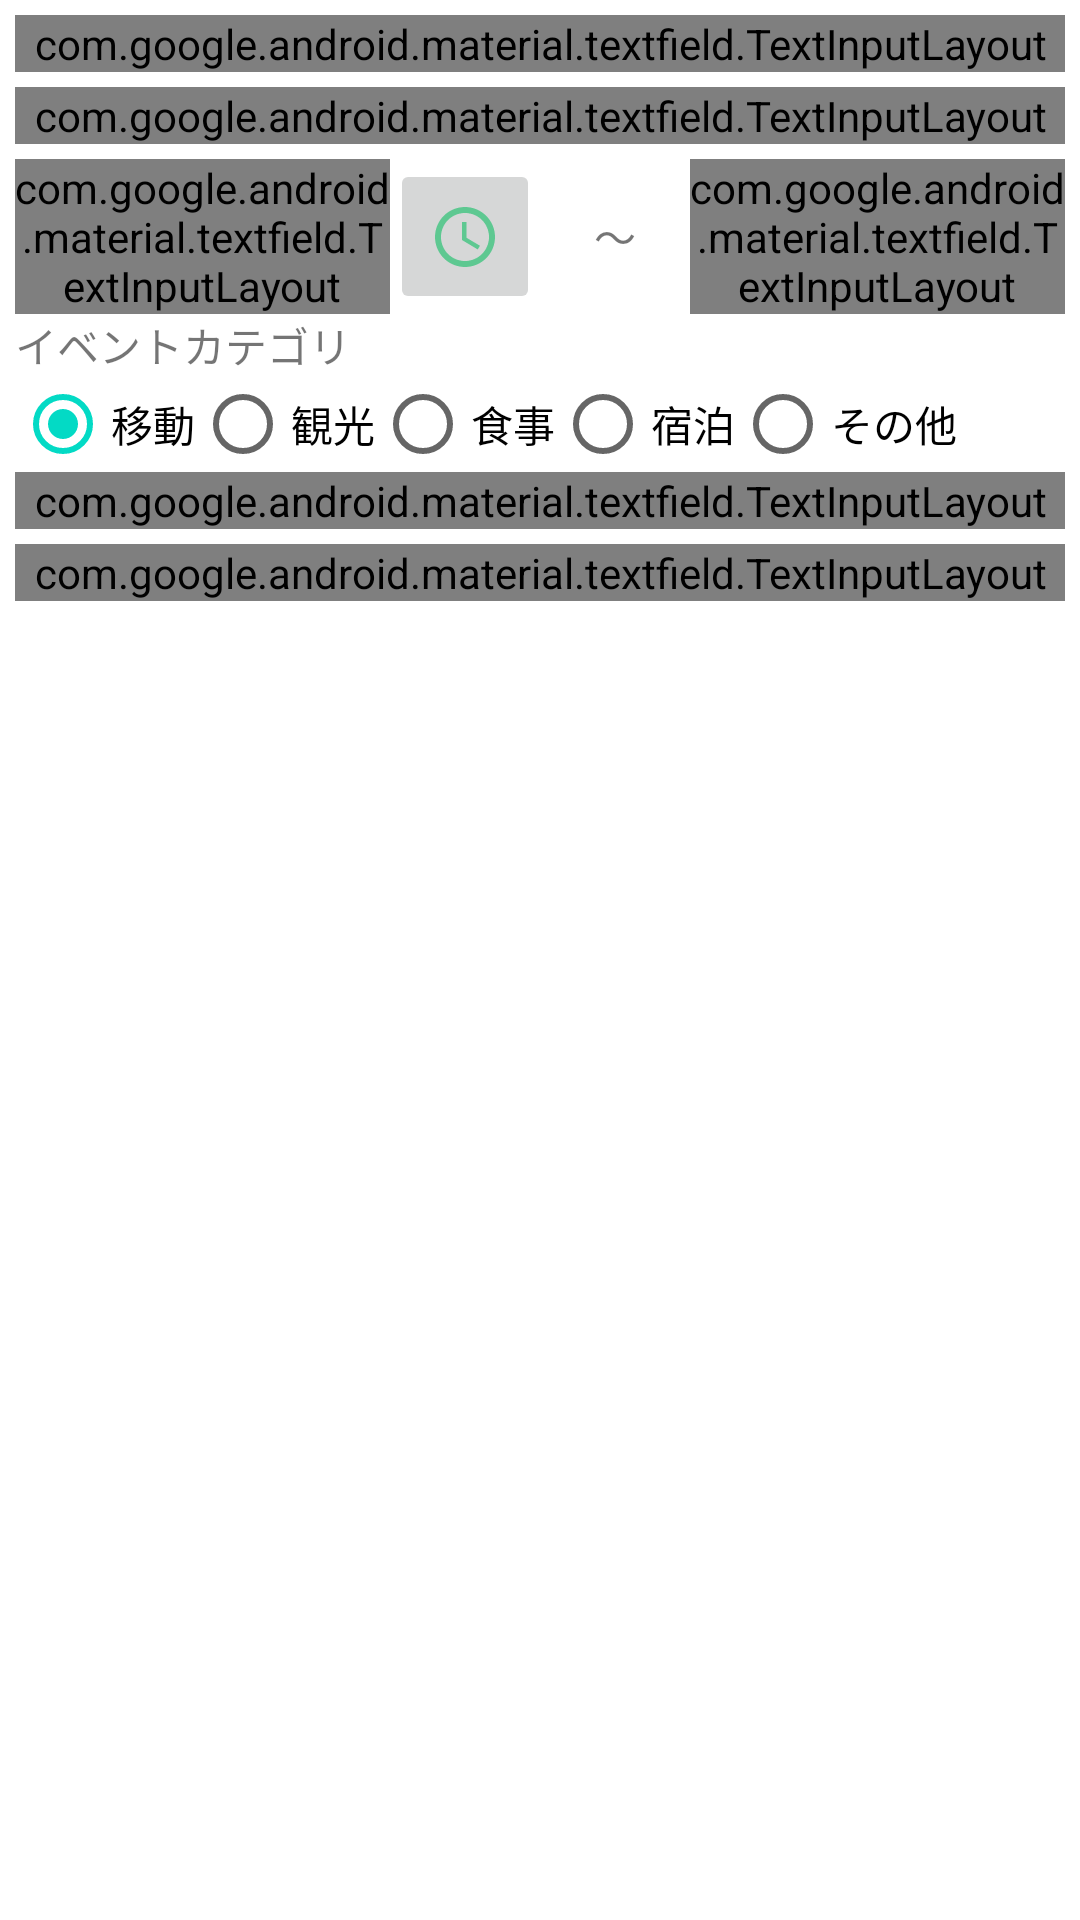

Produce the Android XML layout that renders to this screen, including the resource entries it uses.
<!-- AndroidManifest.xml: application theme AppTheme -->
<!-- res/layout/activity_event_add.xml -->
<?xml version="1.0" encoding="utf-8"?>
<LinearLayout xmlns:android="http://schemas.android.com/apk/res/android"
    xmlns:app="http://schemas.android.com/apk/res-auto"
    xmlns:tools="http://schemas.android.com/tools"
    android:layout_width="match_parent"
    android:layout_height="match_parent"
    android:background="@android:color/white"
    android:orientation="vertical"
    android:focusable="true"
    android:focusableInTouchMode="true">

    <LinearLayout
        android:layout_width="match_parent"
        android:layout_height="wrap_content"
        android:layout_margin="5dp"
        android:orientation="vertical">

        <android.support.design.widget.TextInputLayout
            style="@style/Widget.MaterialComponents.TextInputLayout.FilledBox"
            android:layout_width="match_parent"
            android:layout_height="wrap_content"
            android:layout_marginBottom="5dp">

            <android.support.design.widget.TextInputEditText
                android:id="@+id/editEventName"
                android:layout_width="match_parent"
                android:layout_height="wrap_content"
                android:hint="@string/column_eventName" />

        </android.support.design.widget.TextInputLayout>

        <LinearLayout
            android:layout_width="400dp"
            android:layout_height="match_parent"
            android:orientation="horizontal">
            <android.support.design.widget.TextInputLayout
                style="@style/Widget.MaterialComponents.TextInputLayout.FilledBox"
                android:layout_width="350dp"
                android:layout_height="wrap_content"
                android:layout_marginBottom="5dp">

                <android.support.design.widget.TextInputEditText
                    android:id="@+id/editEventDate"
                    android:layout_width="match_parent"
                    android:layout_height="wrap_content"
                    android:hint="@string/column_eventDate" />

            </android.support.design.widget.TextInputLayout>
            <ImageButton
                android:id="@+id/bottom_DatePicker_endDay"
                android:layout_width="50dp"
                android:layout_height="match_parent"
                android:gravity="center"
                app:srcCompat="@drawable/ic_calendar_black_24dp"
                android:onClick="showDatePickerDialog"
                />
        </LinearLayout>
        <LinearLayout
            android:layout_width="400dp"
            android:layout_height="match_parent"
            android:orientation="horizontal">
            <android.support.design.widget.TextInputLayout
                style="@style/Widget.MaterialComponents.TextInputLayout.FilledBox"
                android:layout_width="125dp"
                android:layout_height="wrap_content">

                <android.support.design.widget.TextInputEditText
                    android:id="@+id/editStartTime"
                    android:layout_width="match_parent"
                    android:layout_height="wrap_content"
                    android:hint="@string/column_startTime"
                    android:inputType="time" />

            </android.support.design.widget.TextInputLayout>
            <ImageButton
                android:id="@+id/TimePicker_startTime"
                android:layout_width="50dp"
                android:layout_height="match_parent"
                android:gravity="center"
                app:srcCompat="@drawable/ic_access_time_24dp"
                android:onClick="showTimePickDialog"
                />

            <TextView
                android:id="@+id/textPeriod"
                android:layout_width="50dp"
                android:layout_height="match_parent"
                android:gravity="center"
                android:text="@string/period"
                android:textSize="14sp"/>

            <android.support.design.widget.TextInputLayout
                style="@style/Widget.MaterialComponents.TextInputLayout.FilledBox"
                android:layout_width="125dp"
                android:layout_height="wrap_content">

                <android.support.design.widget.TextInputEditText
                    android:id="@+id/editEndTime"
                    android:layout_width="match_parent"
                    android:layout_height="wrap_content"
                    android:hint="@string/column_endTime"
                    android:inputType="time" />

            </android.support.design.widget.TextInputLayout>
            <ImageButton
                android:id="@+id/TimePicker_endTime"
                android:layout_width="50dp"
                android:layout_height="match_parent"
                android:gravity="center"
                app:srcCompat="@drawable/ic_access_time_24dp"
                android:onClick="showTimePickDialog"
                />
        </LinearLayout>

        <TextView
            android:layout_width="wrap_content"
            android:layout_height="match_parent"
            android:gravity="center"
            android:text="@string/column_category"
            android:textSize="14sp" />

        <RadioGroup
            android:layout_width="wrap_content"
            android:layout_height="wrap_content"
            android:layout_alignParentLeft="true"
            android:layout_alignParentStart="true"
            android:layout_alignParentTop="true"
            android:orientation="horizontal"
            android:id="@+id/editCategory">

            <RadioButton
                android:id="@+id/radio_move"
                android:layout_width="wrap_content"
                android:layout_height="wrap_content"
                android:checked="true"
                android:text="@string/category_move" />

            <RadioButton
                android:id="@+id/radio_sightseeing"
                android:layout_width="wrap_content"
                android:layout_height="wrap_content"
                android:text="@string/category_sightseeing" />

            <RadioButton
                android:id="@+id/radio_eat"
                android:layout_width="wrap_content"
                android:layout_height="wrap_content"
                android:text="@string/category_eat" />

            <RadioButton
                android:id="@+id/radio_stay"
                android:layout_width="wrap_content"
                android:layout_height="wrap_content"
                android:text="@string/category_stay" />

            <RadioButton
                android:id="@+id/radio_other"
                android:layout_width="wrap_content"
                android:layout_height="wrap_content"
                android:text="@string/category_other" />
        </RadioGroup>

        <android.support.design.widget.TextInputLayout
            style="@style/Widget.MaterialComponents.TextInputLayout.FilledBox"
            android:layout_width="match_parent"
            android:layout_height="wrap_content"
            android:layout_marginBottom="5dp">

            <android.support.design.widget.TextInputEditText
                android:id="@+id/editMemo"
                android:layout_width="match_parent"
                android:layout_height="wrap_content"
                android:hint="@string/column_memo" />

        </android.support.design.widget.TextInputLayout>

        <android.support.design.widget.TextInputLayout
            style="@style/Widget.MaterialComponents.TextInputLayout.FilledBox"
            android:layout_width="match_parent"
            android:layout_height="wrap_content"
            android:layout_marginBottom="5dp">

            <android.support.design.widget.TextInputEditText
                android:id="@+id/editAddress"
                android:layout_width="match_parent"
                android:layout_height="wrap_content"
                android:hint="@string/column_address" />

        </android.support.design.widget.TextInputLayout>
    </LinearLayout>

</LinearLayout>
<!-- resources referenced by this layout -->
<resources>
  <!-- drawable ic_access_time_24dp (drawable) -->
  <vector android:height="24dp" android:tint="#5EC891"
      android:viewportHeight="24.0" android:viewportWidth="24.0"
      android:width="24dp" xmlns:android="http://schemas.android.com/apk/res/android">
      <path android:fillColor="#FF000000" android:pathData="M11.99,2C6.47,2 2,6.48 2,12s4.47,10 9.99,10C17.52,22 22,17.52 22,12S17.52,2 11.99,2zM12,20c-4.42,0 -8,-3.58 -8,-8s3.58,-8 8,-8 8,3.58 8,8 -3.58,8 -8,8zM12.5,7H11v6l5.25,3.15 0.75,-1.23 -4.5,-2.67z"/>
  </vector>
  <string name="category_eat">食事</string>
  <string name="category_move">移動</string>
  <string name="category_other">その他</string>
  <string name="category_sightseeing">観光</string>
  <string name="category_stay">宿泊</string>
  <string name="column_address">場所</string>
  <string name="column_category">イベントカテゴリ</string>
  <string name="column_endTime">終了時間</string>
  <string name="column_eventDate">日付</string>
  <string name="column_eventName">イベント名</string>
  <string name="column_memo">メモ</string>
  <string name="column_startTime">開始時間</string>
  <string name="period">～</string>
  <style name="AppTheme" parent="Theme.AppCompat.Light.DarkActionBar">
          
  
          <item name="colorPrimary">@color/colorPrimary</item>
          <item name="colorPrimaryDark">@color/colorPrimaryDark</item>
          <item name="colorAccent">@color/colorAccent</item>
  
      </style>
  <!-- not gathered from this repository: default colours our renderer supplied (Android Studio template values) -->
  <color name="colorPrimary">#FF6200EE</color>
  <color name="colorPrimaryDark">#FF3700B3</color>
  <color name="colorAccent">#FF03DAC5</color>
</resources>
